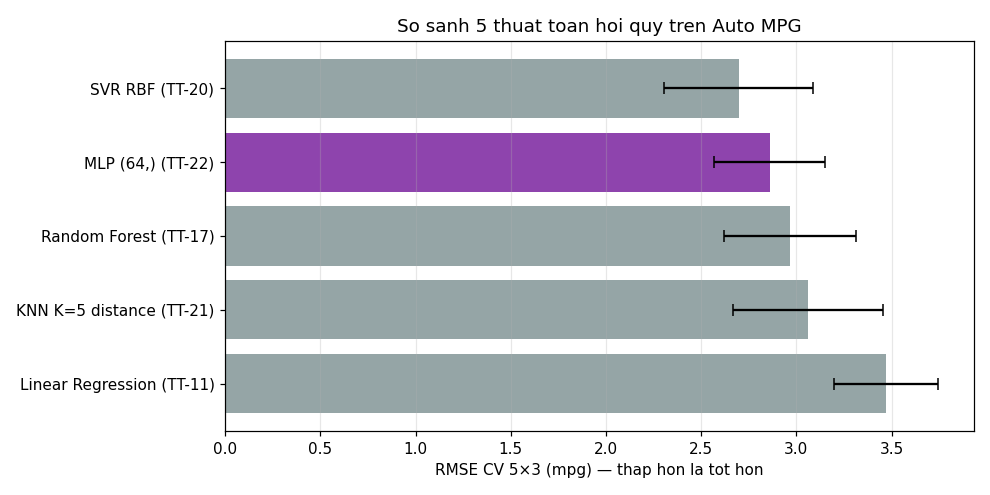

The table this chart was drawn from, first rows:
Model, RMSE_test, R2_test, RMSE_CV, RMSE_CV_std, Train_s, Giai_thich
Linear Regression (TT-11), 2.888, 0.8449, 3.47, 0.2736, 0.006843, Co (he so)
Random Forest (TT-17), 2.157, 0.9135, 2.965, 0.346, 0.2877, Mot phan (feature importance)
SVR RBF (TT-20), 1.999, 0.9257, 2.697, 0.3913, 0.0126, Kho
KNN K=5 distance (TT-21), 2.212, 0.909, 3.06, 0.3942, 0.00582, Co (xe tuong tu)
MLP (64,) (TT-22), 2.246, 0.9062, 2.859, 0.2898, 0.1836, Kho (hop den)
